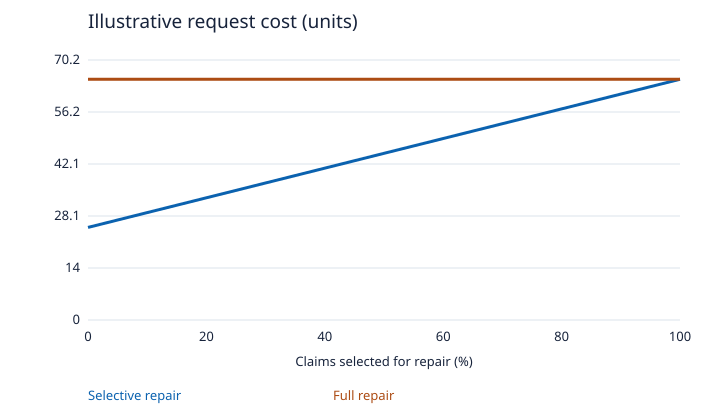

Data behind this chart, as committed beside it:
Claims selected for repair (%), Selective repair, Full repair
0, 25.0, 65
5, 27.0, 65
10, 29.0, 65
15, 31.0, 65
20, 33.0, 65
25, 35.0, 65
30, 37.0, 65
35, 39.0, 65
40, 41.0, 65
45, 43.0, 65
50, 45.0, 65
55, 47.0, 65
60, 49.0, 65
65, 51.0, 65
70, 53.0, 65
75, 55.0, 65
80, 57.0, 65
85, 59.0, 65
90, 61.0, 65
95, 63.0, 65
100, 65.0, 65
